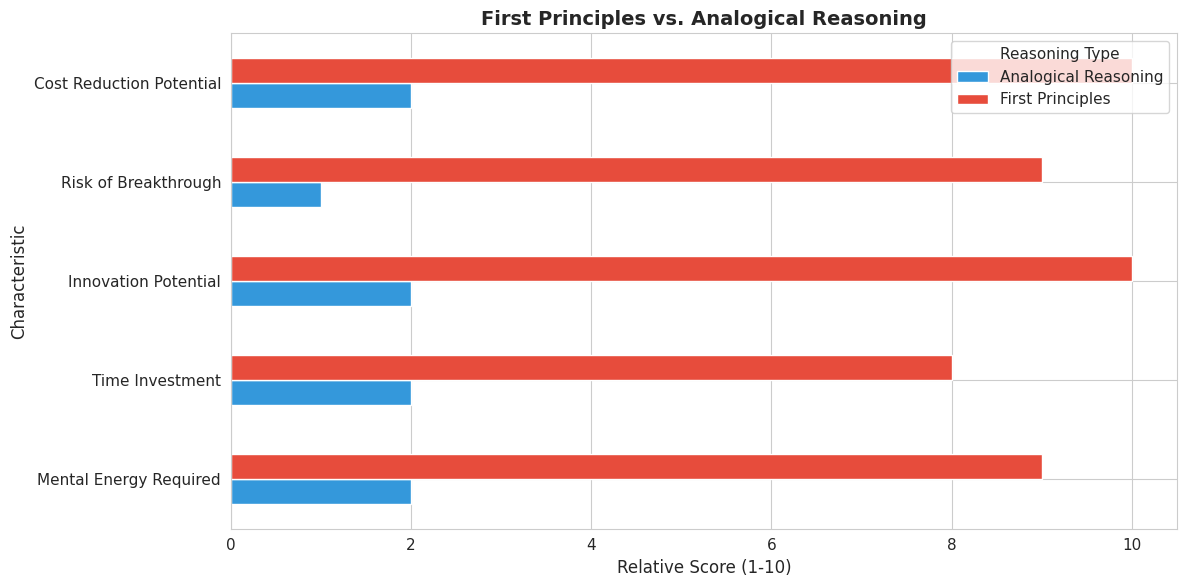
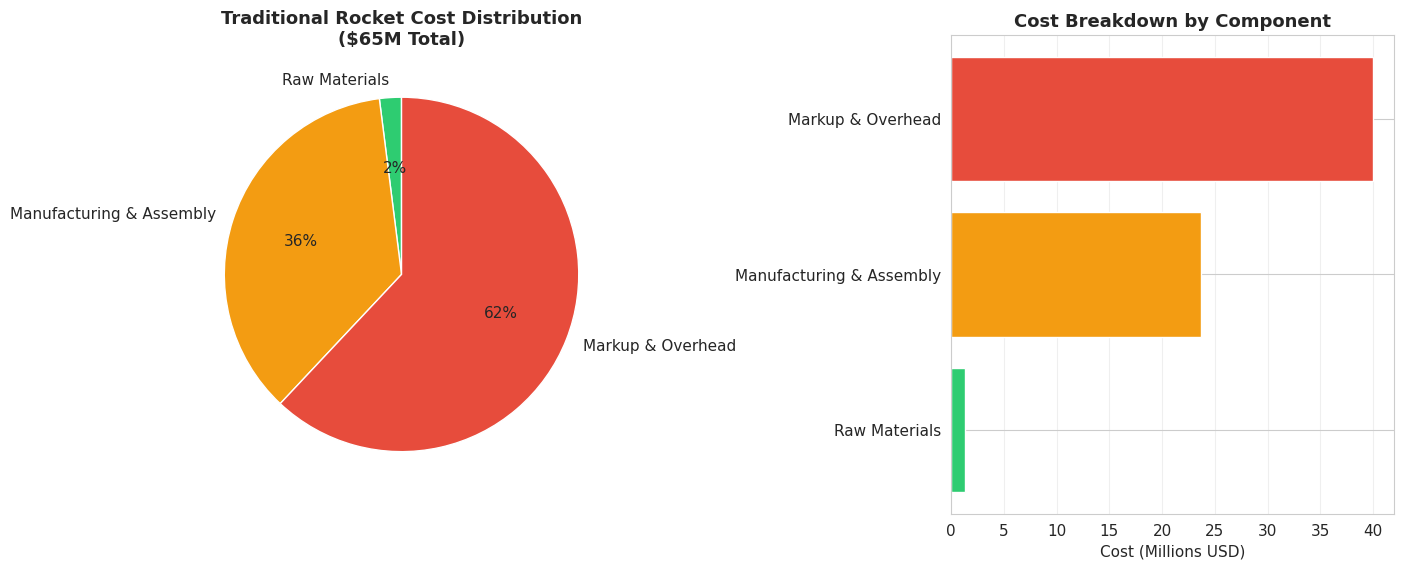

Python code for these plots, in order:
# Data manipulation and analysis
import pandas as pd
import numpy as np

# Visualization libraries
import matplotlib.pyplot as plt
import seaborn as sns

# Configure visualization settings for clarity
%matplotlib inline
plt.rcParams['figure.figsize'] = (12, 6)
plt.rcParams['font.size'] = 11
sns.set_style('whitegrid')

# Set random seed for reproducibility
np.random.seed(42)

# Verify installations
print("Setup successful!")
print(f"Pandas version: {pd.__version__}")
print(f"NumPy version: {np.__version__}")
print("\nYou're ready to begin learning first principles thinking!")

# Create comparison data for visualization
reasoning_comparison = pd.DataFrame({
    'Characteristic': [
        'Mental Energy Required',
        'Time Investment',
        'Innovation Potential',
        'Risk of Breakthrough',
        'Cost Reduction Potential'
    ],
    'Analogical Reasoning': [2, 2, 2, 1, 2],
    'First Principles': [9, 8, 10, 9, 10]
})

print("Reasoning Methodology Comparison:")
print(reasoning_comparison.to_string(index=False))

# Visualize the comparison
reasoning_comparison.set_index('Characteristic')[[
    'Analogical Reasoning', 
    'First Principles'
]].plot(kind='barh', figsize=(12, 6), color=['#3498db', '#e74c3c'])

plt.xlabel('Relative Score (1-10)', fontsize=12)
plt.ylabel('Characteristic', fontsize=12)
plt.title(
    'First Principles vs. Analogical Reasoning',
    fontsize=14,
    fontweight='bold'
)
plt.legend(title='Reasoning Type', fontsize=11)
plt.tight_layout()
plt.show()

# SpaceX cost breakdown analysis
spacex_cost_analysis = pd.DataFrame({
    'Component': ['Raw Materials', 'Manufacturing & Assembly', 'Markup & Overhead'],
    'Cost (Millions)': [1.3, 23.7, 40.0],
    'Percentage': [2, 36, 62]
})

print("Traditional Rocket Cost Breakdown ($65M total):")
print(spacex_cost_analysis.to_string(index=False))
print(f"\nTotal: ${spacex_cost_analysis['Cost (Millions)'].sum()}M")

# Visualize the cost breakdown
fig, (ax1, ax2) = plt.subplots(1, 2, figsize=(14, 6))

# Pie chart showing cost distribution
colors = ['#2ecc71', '#f39c12', '#e74c3c']
ax1.pie(
    spacex_cost_analysis['Percentage'],
    labels=spacex_cost_analysis['Component'],
    autopct='%1.0f%%',
    colors=colors,
    startangle=90
)
ax1.set_title(
    'Traditional Rocket Cost Distribution\n($65M Total)',
    fontsize=13,
    fontweight='bold'
)

# Bar chart showing absolute costs
ax2.barh(spacex_cost_analysis['Component'], spacex_cost_analysis['Cost (Millions)'], color=colors)
ax2.set_xlabel('Cost (Millions USD)', fontsize=11)
ax2.set_title('Cost Breakdown by Component', fontsize=13, fontweight='bold')
ax2.grid(axis='x', alpha=0.3)

plt.tight_layout()
plt.show()

print("\n🚀 KEY INSIGHT: 98% of rocket costs are NOT from materials!")
print("This gap represents the opportunity for innovation.")

# Exercise 1: Classification practice
scenarios = [
    {
        'scenario': 'Company A launches a food delivery app because Uber Eats is successful',
        'reasoning_type': 'analogical',
        'explanation': 'Copying what works for others with minor variations'
    },
    {
        'scenario': 'Engineer calculates minimum energy needed to heat water from temperature physics',
        'reasoning_type': 'first_principles',
        'explanation': 'Working from fundamental physics laws (thermodynamics)'
    },
    {
        'scenario': 'Startup adopts Slack because "all tech companies use Slack"',
        'reasoning_type': 'analogical',
        'explanation': 'Following industry convention without fundamental analysis'
    },
    {
        'scenario': 'Designer questions why buttons must be rectangular, explores fundamental UX needs',
        'reasoning_type': 'first_principles',
        'explanation': 'Questioning conventions and reasoning from user interaction fundamentals'
    }
]

print("EXERCISE 1: Identify the Reasoning Type\n")
print("For each scenario, think about whether it's first principles or analogical.")
print("Then run the next cell to see the answers.\n")

for i, item in enumerate(scenarios, 1):
    print(f"{i}. {item['scenario']}")
    print()

# Exercise 1: Solutions
print("EXERCISE 1: SOLUTIONS\n")

for i, item in enumerate(scenarios, 1):
    print(f"{i}. {item['scenario']}")
    print(f"   Answer: {item['reasoning_type'].upper()}")
    print(f"   Why: {item['explanation']}")
    print()

# Exercise 2: Your calculations here

traditional_cost = 500  # dollars
material_cost = 45      # dollars

# TODO: Calculate material percentage
material_percentage = (material_cost / traditional_cost) * 100

# TODO: Calculate opportunity gap percentage
opportunity_gap = 100 - material_percentage

# TODO: Calculate new cost if gap reduced by 50%
gap_amount = traditional_cost - material_cost
reduced_gap = gap_amount * 0.5
new_cost = material_cost + reduced_gap

print("Water Filtration Innovation Analysis:")
print(f"Traditional cost: ${traditional_cost}")
print(f"Material cost: ${material_cost}")
print(f"\n1. Material percentage: {material_percentage:.1f}%")
print(f"2. Opportunity gap: {opportunity_gap:.1f}%")
print(f"3. New cost with 50% gap reduction: ${new_cost:.2f}")
print(f"\nPotential savings: ${traditional_cost - new_cost:.2f} ({((traditional_cost - new_cost) / traditional_cost * 100):.1f}%)")

# Exercise 3: Self-assessment questionnaire

assessment_questions = [
    "When facing a new problem, do you typically:",
    "A) Look at how others have solved similar problems",
    "B) Break it down to fundamental components first",
    "",
    "When something is expensive or difficult, do you:",
    "A) Accept that's just how it is",
    "B) Ask why it has to be that way",
    "",
    "When learning something new, do you:",
    "A) Follow best practices and established patterns",
    "B) Understand underlying principles first",
    "",
    "How often do you question industry conventions?",
    "A) Rarely - conventions exist for good reasons",
    "B) Frequently - conventions might hide better ways"
]

print("SELF-ASSESSMENT: Your Problem-Solving Style\n")
for question in assessment_questions:
    print(question)

print("\n" + "="*60)
print("INTERPRETATION:")
print("Mostly A's: You naturally use analogical reasoning (like most people!)")
print("Mostly B's: You already think in first principles terms")
print("Mix of both: You use different approaches for different situations (ideal!)")
print("\nThis course will help you develop first principles thinking as a")
print("deliberate skill you can apply when breakthrough solutions are needed.")